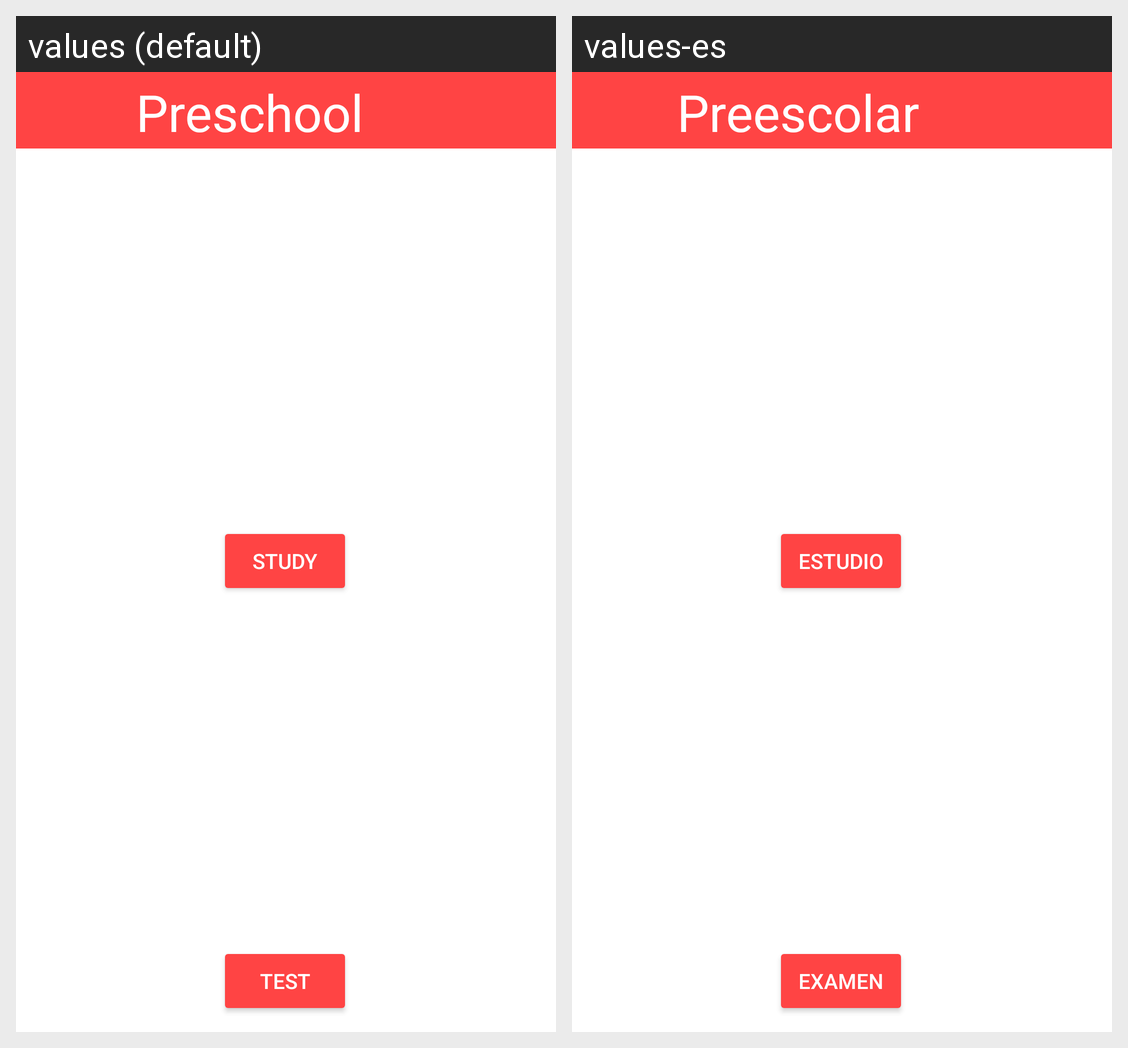

The Android screen above is rendered under two locales of the same app. Produce the string resources it draws, with the default and per-locale values.
Android screen res/layout/activity_course_preschool_select.xml rendered under 2 locales, left to right: values (default), values-es. Device: Nexus 5 (rendered at 1080×1920; each locale shown at half size, 540×960, under a caption strip naming it); theme Theme.FunSpeak.
Strings drawn on this screen, with the default value and each locale's value (text and hints the layout hard-codes, and strings that could not be matched under every locale, appear in the picture but are not listed):

animals
  values: Preschool
  values-es: Preescolar

study
  values: Study
  values-es: Estudio

test
  values: Test
  values-es: Examen
